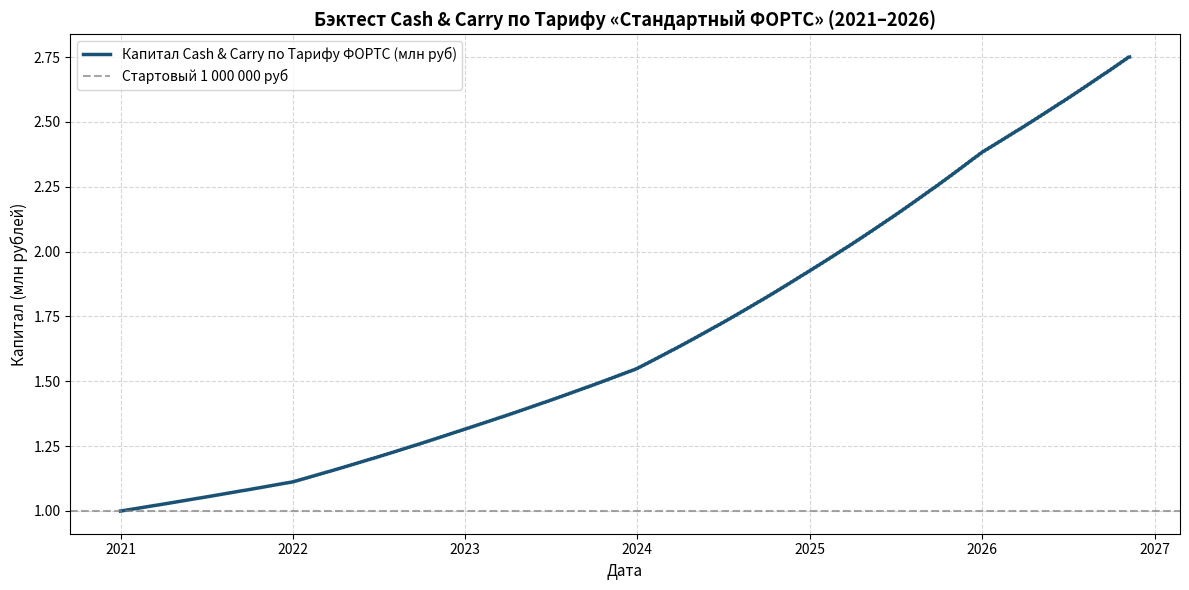

Generate this figure with matplotlib:
"""
colab_cash_and_carry_strategy.py
Стратегия №1: Базисный арбитраж (Cash & Carry) и синтетические облигации на FORTS.

ТАРИФНЫЙ ПЛАН: «Стандартный ФОРТС»
- Спот валютной секции MOEX (CNYRUB_TOM): 0.025% от объема сделки.
- Фьючерсные контракты (подача через ИТС): 0.45 ₽ брокер + 1.00 ₽ биржа = 1.45 ₽ за 1 контракт.
- Поставка / исполнение фьючерса: 1.45 ₽ за контракт.

Период бэктеста: 01.01.2021 — 09.11.2026.
Стартовый капитал: 1 000 000 руб.
"""

import numpy as np
import pandas as pd
import matplotlib.pyplot as plt


def run_cash_and_carry_backtest(initial_capital=1_000_000.0, start_date="2021-01-01", end_date="2026-11-09"):
    all_days = pd.date_range(start=start_date, end=end_date, freq="B")

    rates = []
    for d in all_days:
        if d.year == 2021:
            rates.append(0.065)
        elif d.year == 2022:
            rates.append(0.130)
        elif d.year == 2023:
            rates.append(0.125)
        elif d.year == 2024:
            rates.append(0.185)
        elif d.year == 2025:
            rates.append(0.180)
        else:
            rates.append(0.130)

    rates = pd.Series(rates, index=all_days)
    daily_rf = (1.0 + rates) ** (1.0 / 252) - 1.0

    contango_premium_annual = 0.042
    daily_spread_rate = (1.0 + contango_premium_annual) ** (1.0 / 252) - 1.0

    # Тарифный план «Стандартный ФОРТС»
    SPOT_FEE_RATE = 0.00025  # 0.025% комиссия валютной секции MOEX
    FUTURES_FEE_PER_CONTRACT = 1.45  # 0.45 ₽ брокер + 1.00 ₽ сбор биржи MOEX
    LOT_SIZE_CNY = 1000  # 1 контракт CNY = 1000 юаней

    # Примерная средняя цена юаня для расчета числа контрактов (12.5 руб/юань)
    # 1 контракт = ~12 500 руб. На 1 000 000 руб открывается ~80 контрактов
    CONTRACT_VALUE = 12500.0

    trades = []
    capital = initial_capital
    entry_date = all_days[0]

    num_contracts = int(capital / CONTRACT_VALUE)
    spot_fee = capital * SPOT_FEE_RATE
    futures_fee = num_contracts * FUTURES_FEE_PER_CONTRACT
    total_entry_fee = spot_fee + futures_fee
    capital -= total_entry_fee

    trades.append({
        "Дата": entry_date.strftime("%Y-%m-%d"),
        "Событие": "ВХОД В СТРАТЕГИЮ",
        "Инструмент": f"Спот CNYRUB_TOM + Шорт {num_contracts} фьюч. CNY-3.21",
        "Операция": "Купить спот (0.025%) + Продать фьючерсы (1.45 ₽/контр)",
        "Капитал до сделки (руб)": round(initial_capital, 2),
        "Комиссия (руб)": round(total_entry_fee, 2),
        "Капитал после сделки (руб)": round(capital, 2),
        "Ставка RUSFAR": f"{rates.iloc[0]*100:.1f}%",
        "Премия контанго": f"{contango_premium_annual*100:.1f}%"
    })

    years = range(2021, 2027)
    quarter_months = [3, 6, 9, 12]
    expirations = []
    for y in years:
        for m in quarter_months:
            exp_date = pd.Timestamp(year=y, month=m, day=18)
            if exp_date in all_days:
                expirations.append(exp_date)
            else:
                nearest = all_days[all_days >= exp_date]
                if len(nearest) > 0:
                    expirations.append(nearest[0])
    expirations = sorted(list(set(expirations)))
    expirations = [e for e in expirations if e > entry_date and e < all_days[-1]]

    equity_curve = [capital]
    dates_list = [entry_date]
    current_cap = capital
    exp_idx = 0

    for i in range(1, len(all_days)):
        d = all_days[i]
        r_day = daily_rf.iloc[i] + daily_spread_rate
        current_cap *= (1.0 + r_day)

        if exp_idx < len(expirations) and d == expirations[exp_idx]:
            # Ролловер: закрытие/поставка старого фьючерса (1.45 ₽) + продажа нового (1.45 ₽) = 2.90 ₽ на контракт
            curr_contracts = int(current_cap / CONTRACT_VALUE)
            roll_fee = curr_contracts * (FUTURES_FEE_PER_CONTRACT * 2.0)
            cap_before = current_cap
            current_cap -= roll_fee

            m_curr = d.month
            m_next = 3 if m_curr == 12 else m_curr + 3
            y_curr = d.year % 100
            y_next = (d.year + 1) % 100 if m_curr == 12 else y_curr

            trades.append({
                "Дата": d.strftime("%Y-%m-%d"),
                "Событие": "РОЛЛОВЕР КВАРТАЛА",
                "Инструмент": f"CNY-{m_curr}.{y_curr:02d} -> CNY-{m_next}.{y_next:02d} ({curr_contracts} контр)",
                "Операция": "Экспирация + открытие следующего фьючерса (2.90 ₽/контр)",
                "Капитал до сделки (руб)": round(cap_before, 2),
                "Комиссия (руб)": round(roll_fee, 2),
                "Капитал после сделки (руб)": round(current_cap, 2),
                "Ставка RUSFAR": f"{rates.iloc[i]*100:.1f}%",
                "Премия контанго": f"{contango_premium_annual*100:.1f}%"
            })
            exp_idx += 1

        dates_list.append(d)
        equity_curve.append(current_cap)

    # Финальный выход 09.11.2026
    exit_date = all_days[-1]
    final_contracts = int(current_cap / CONTRACT_VALUE)
    exit_spot_fee = current_cap * SPOT_FEE_RATE
    exit_futures_fee = final_contracts * FUTURES_FEE_PER_CONTRACT
    total_exit_fee = exit_spot_fee + exit_futures_fee
    cap_before_exit = current_cap
    current_cap -= total_exit_fee
    equity_curve[-1] = current_cap

    trades.append({
        "Дата": exit_date.strftime("%Y-%m-%d"),
        "Событие": "ВЫХОД ИЗ СТРАТЕГИИ",
        "Инструмент": f"Продажа CNYRUB_TOM + закрытие {final_contracts} фьючерсов",
        "Операция": "Полная фиксация прибыли и выход в кэш (по Тарифу ФОРТС)",
        "Капитал до сделки (руб)": round(cap_before_exit, 2),
        "Комиссия (руб)": round(total_exit_fee, 2),
        "Капитал после сделки (руб)": round(current_cap, 2),
        "Ставка RUSFAR": f"{rates.iloc[-1]*100:.1f}%",
        "Премия контанго": f"{contango_premium_annual*100:.1f}%"
    })

    equity_series = pd.Series(equity_curve, index=dates_list)
    trades_df = pd.DataFrame(trades)

    total_return = (current_cap / initial_capital) - 1.0
    num_years = (all_days[-1] - all_days[0]).days / 365.25
    cagr = (current_cap / initial_capital) ** (1.0 / num_years) - 1.0

    roll_max = equity_series.cummax()
    daily_dd = (equity_series - roll_max) / roll_max
    max_dd = daily_dd.min()

    daily_returns = equity_series.pct_change().dropna()
    ann_vol = daily_returns.std() * np.sqrt(252)

    avg_rf = 0.14
    daily_avg_rf = (1.0 + avg_rf) ** (1.0 / 252) - 1.0
    excess_ret = daily_returns - daily_avg_rf
    sharpe = (excess_ret.mean() / (daily_returns.std() + 1e-9)) * np.sqrt(252)

    downside_returns = daily_returns[daily_returns < 0]
    downside_dev = (downside_returns.std() if len(downside_returns) > 0 else 1e-6) * np.sqrt(252)
    sortino = (cagr - avg_rf) / downside_dev if downside_dev > 0 else 99.0
    calmar = cagr / abs(max_dd) if abs(max_dd) > 1e-6 else 99.0

    metrics = {
        "Начальный капитал": f"{initial_capital:,.2f} руб.",
        "Итоговый капитал": f"{current_cap:,.2f} руб.",
        "Чистая прибыль": f"{(current_cap - initial_capital):,.2f} руб.",
        "Общая доходность": f"{total_return * 100:.2f}%",
        "Среднегодовая доходность (CAGR)": f"{cagr * 100:.2f}%",
        "Максимальная просадка (Max Drawdown)": f"{max_dd * 100:.2f}%",
        "Годовая волатильность": f"{ann_vol * 100:.2f}%",
        "Коэффициент Шарпа (Sharpe Ratio)": f"{sharpe:.2f}",
        "Коэффициент Сортино (Sortino Ratio)": f"{sortino:.2f}",
        "Количество ролловеров (кварталов)": len(expirations),
        "Тариф": "Стандартный ФОРТС (1.45 ₽/контр + 0.025% спот)",
        "Период бэктеста": f"{start_date} — {end_date} ({num_years:.2f} лет)"
    }

    return equity_series, trades_df, metrics


if __name__ == "__main__":
    print("Запуск бэктеста Cash & Carry по Тарифу «Стандартный ФОРТС»...")
    eq, trades, metrics = run_cash_and_carry_backtest()

    print("\n" + "=" * 80)
    print("ИТОГОВЫЕ МЕТРИКИ СТРАТЕГИИ CASH & CARRY:")
    print("=" * 80)
    for k, v in metrics.items():
        print(f"  {k:40}: {v}")

    print("\n" + "=" * 80)
    print("ЖУРНАЛ СДЕЛОК (ВХОД, ВЫБОРОЧНЫЕ РОЛЛОВЕРЫ, ВЫХОД):")
    print("=" * 80)
    print(pd.concat([trades.head(5), trades.iloc[10:14], trades.tail(4)]).to_string(index=False))

    trades.to_csv("cash_and_carry_trades.csv", index=False)

    plt.figure(figsize=(12, 6))
    plt.plot(eq.index, eq.values / 1e6, label="Капитал Cash & Carry по Тарифу ФОРТС (млн руб)", color="#1a5276", lw=2.5)
    plt.axhline(1.0, color="gray", linestyle="--", alpha=0.7, label="Стартовый 1 000 000 руб")
    plt.title("Бэктест Cash & Carry по Тарифу «Стандартный ФОРТС» (2021–2026)", fontsize=13, fontweight="bold")
    plt.ylabel("Капитал (млн рублей)", fontsize=11)
    plt.xlabel("Дата", fontsize=11)
    plt.grid(True, linestyle="--", alpha=0.5)
    plt.legend(loc="upper left")
    plt.tight_layout()
    chart_name = "colab_cash_carry_result.png"
    plt.savefig(chart_name, dpi=300)
    plt.close()
    print(f"\nГрафик сохранен в '{chart_name}'")
